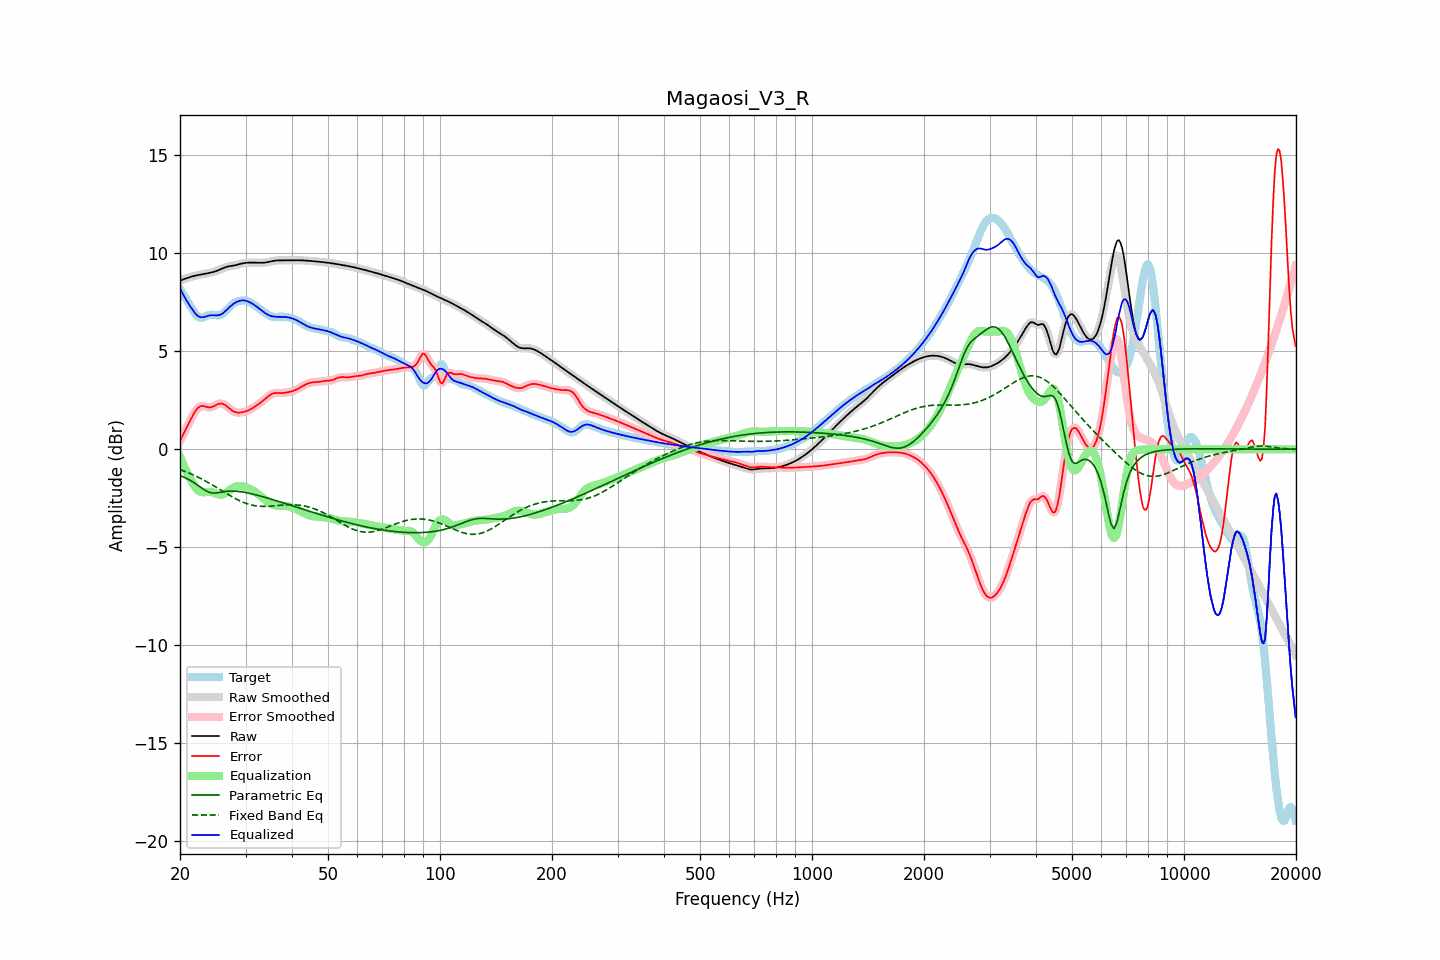

Data behind this chart, as committed beside it:
frequency, raw, error, smoothed, error_smoothed, equalization, parametric_eq, fixed_band_eq, equalized_raw, equalized_smoothed, target
20.00, 8.60, 0.43, 8.60, 0.43, -0.38, -1.34, -1.04, 8.22, 8.22, 8.17
20.20, 8.63, 0.59, 8.63, 0.60, -0.58, -1.37, -1.07, 8.05, 8.05, 8.04
20.40, 8.67, 0.76, 8.67, 0.76, -0.77, -1.40, -1.10, 7.89, 7.89, 7.91
20.61, 8.70, 0.92, 8.70, 0.92, -0.96, -1.44, -1.13, 7.74, 7.74, 7.77
20.81, 8.73, 1.09, 8.73, 1.09, -1.13, -1.48, -1.16, 7.60, 7.60, 7.64
21.02, 8.75, 1.25, 8.76, 1.25, -1.29, -1.52, -1.19, 7.46, 7.46, 7.51
21.23, 8.78, 1.41, 8.78, 1.41, -1.44, -1.57, -1.23, 7.34, 7.34, 7.37
21.44, 8.80, 1.57, 8.80, 1.58, -1.59, -1.61, -1.26, 7.22, 7.22, 7.23
21.66, 8.83, 1.73, 8.83, 1.73, -1.73, -1.66, -1.30, 7.09, 7.09, 7.10
21.87, 8.85, 1.88, 8.85, 1.88, -1.87, -1.72, -1.34, 6.98, 6.98, 6.97
22.09, 8.86, 2.00, 8.86, 2.00, -1.98, -1.77, -1.37, 6.88, 6.88, 6.87
22.31, 8.88, 2.10, 8.88, 2.10, -2.07, -1.83, -1.41, 6.81, 6.81, 6.78
22.54, 8.90, 2.17, 8.90, 2.17, -2.14, -1.89, -1.45, 6.76, 6.76, 6.73
22.76, 8.91, 2.21, 8.91, 2.20, -2.17, -1.95, -1.49, 6.74, 6.74, 6.71
22.99, 8.93, 2.21, 8.93, 2.21, -2.19, -2.01, -1.54, 6.74, 6.74, 6.72
23.22, 8.94, 2.20, 8.94, 2.20, -2.19, -2.06, -1.58, 6.75, 6.75, 6.75
23.45, 8.96, 2.17, 8.96, 2.17, -2.19, -2.11, -1.62, 6.77, 6.77, 6.79
23.69, 8.97, 2.15, 8.97, 2.15, -2.18, -2.15, -1.67, 6.80, 6.80, 6.82
23.92, 8.99, 2.14, 8.99, 2.14, -2.17, -2.19, -1.72, 6.82, 6.82, 6.85
24.16, 9.01, 2.14, 9.01, 2.14, -2.18, -2.21, -1.76, 6.83, 6.83, 6.87
24.40, 9.03, 2.16, 9.03, 2.16, -2.19, -2.23, -1.81, 6.84, 6.84, 6.87
24.65, 9.05, 2.20, 9.05, 2.20, -2.21, -2.23, -1.86, 6.84, 6.84, 6.85
24.89, 9.08, 2.24, 9.08, 2.24, -2.24, -2.23, -1.91, 6.83, 6.83, 6.84
25.14, 9.11, 2.28, 9.11, 2.28, -2.27, -2.22, -1.96, 6.83, 6.83, 6.83
25.39, 9.14, 2.32, 9.14, 2.32, -2.30, -2.21, -2.01, 6.84, 6.84, 6.82
25.65, 9.18, 2.33, 9.18, 2.33, -2.31, -2.20, -2.06, 6.87, 6.87, 6.84
25.91, 9.21, 2.33, 9.21, 2.33, -2.31, -2.18, -2.11, 6.91, 6.91, 6.88
26.16, 9.25, 2.31, 9.25, 2.31, -2.28, -2.17, -2.16, 6.96, 6.96, 6.94
26.43, 9.28, 2.26, 9.28, 2.26, -2.25, -2.15, -2.21, 7.03, 7.03, 7.01
26.69, 9.30, 2.20, 9.30, 2.20, -2.20, -2.14, -2.26, 7.11, 7.11, 7.10
26.96, 9.33, 2.14, 9.33, 2.14, -2.14, -2.14, -2.31, 7.19, 7.19, 7.19
27.23, 9.34, 2.07, 9.34, 2.07, -2.08, -2.13, -2.35, 7.26, 7.26, 7.27
27.50, 9.36, 2.00, 9.36, 2.01, -2.02, -2.13, -2.40, 7.34, 7.34, 7.35
27.77, 9.37, 1.95, 9.37, 1.95, -1.97, -2.13, -2.45, 7.40, 7.40, 7.42
28.05, 9.38, 1.91, 9.38, 1.91, -1.93, -2.13, -2.49, 7.46, 7.46, 7.47
28.33, 9.40, 1.89, 9.40, 1.88, -1.90, -2.14, -2.54, 7.51, 7.51, 7.52
28.62, 9.42, 1.87, 9.42, 1.87, -1.88, -2.15, -2.58, 7.54, 7.54, 7.55
28.90, 9.44, 1.87, 9.45, 1.87, -1.87, -2.16, -2.62, 7.57, 7.57, 7.57
29.19, 9.47, 1.88, 9.47, 1.88, -1.88, -2.17, -2.66, 7.59, 7.59, 7.59
29.48, 9.49, 1.89, 9.49, 1.89, -1.89, -2.18, -2.69, 7.60, 7.60, 7.59
29.78, 9.50, 1.91, 9.50, 1.91, -1.91, -2.19, -2.73, 7.59, 7.59, 7.59
30.08, 9.51, 1.94, 9.51, 1.94, -1.94, -2.21, -2.76, 7.58, 7.58, 7.58
30.38, 9.52, 1.97, 9.52, 1.97, -1.97, -2.22, -2.78, 7.55, 7.55, 7.55
30.68, 9.52, 2.00, 9.52, 2.00, -2.01, -2.24, -2.81, 7.52, 7.52, 7.52
30.99, 9.52, 2.05, 9.52, 2.05, -2.05, -2.26, -2.83, 7.48, 7.48, 7.48
31.30, 9.52, 2.10, 9.52, 2.10, -2.09, -2.28, -2.85, 7.43, 7.43, 7.43
31.61, 9.52, 2.15, 9.52, 2.15, -2.14, -2.30, -2.87, 7.38, 7.38, 7.37
31.93, 9.52, 2.20, 9.52, 2.20, -2.20, -2.32, -2.88, 7.32, 7.32, 7.32
32.24, 9.52, 2.26, 9.52, 2.26, -2.26, -2.34, -2.89, 7.26, 7.26, 7.26
32.57, 9.51, 2.31, 9.51, 2.31, -2.32, -2.36, -2.90, 7.20, 7.20, 7.20
32.89, 9.51, 2.37, 9.51, 2.37, -2.38, -2.38, -2.91, 7.13, 7.13, 7.14
33.22, 9.51, 2.44, 9.51, 2.44, -2.45, -2.41, -2.91, 7.07, 7.07, 7.08
33.55, 9.52, 2.51, 9.52, 2.51, -2.51, -2.43, -2.91, 7.00, 7.00, 7.01
33.89, 9.53, 2.58, 9.53, 2.58, -2.58, -2.45, -2.91, 6.95, 6.95, 6.95
34.23, 9.54, 2.65, 9.54, 2.65, -2.65, -2.48, -2.91, 6.89, 6.89, 6.90
34.57, 9.56, 2.71, 9.56, 2.71, -2.71, -2.50, -2.91, 6.85, 6.85, 6.84
34.92, 9.58, 2.77, 9.58, 2.77, -2.76, -2.53, -2.90, 6.82, 6.82, 6.80
35.27, 9.59, 2.82, 9.59, 2.82, -2.80, -2.55, -2.89, 6.79, 6.79, 6.78
35.62, 9.61, 2.85, 9.61, 2.85, -2.83, -2.57, -2.89, 6.77, 6.77, 6.76
35.97, 9.62, 2.87, 9.62, 2.87, -2.86, -2.60, -2.88, 6.76, 6.76, 6.75
... 635 more rows
